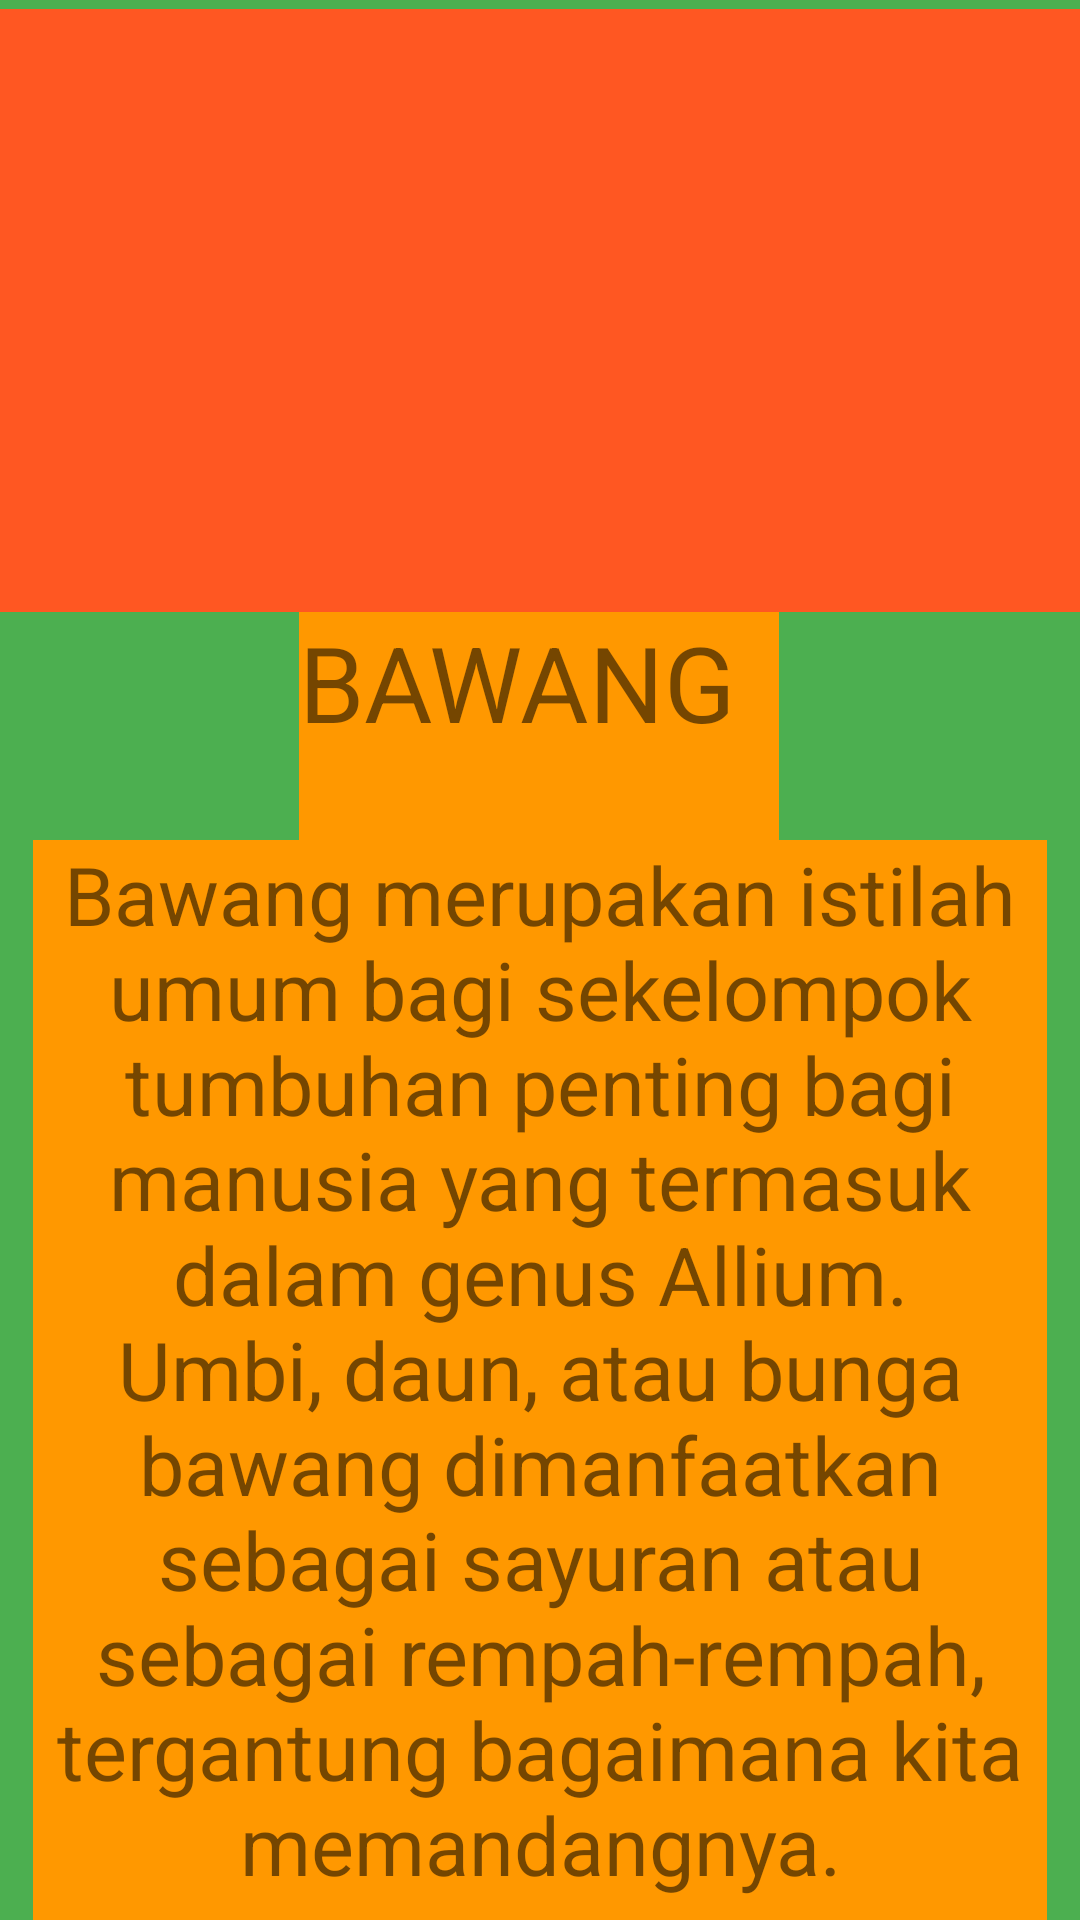

Produce the Android XML layout that renders to this screen, including the resource entries it uses.
<!-- AndroidManifest.xml: application theme Theme.Vegetables -->
<!-- res/layout/activity_bawang.xml -->
<?xml version="1.0" encoding="utf-8"?>
<androidx.constraintlayout.widget.ConstraintLayout xmlns:android="http://schemas.android.com/apk/res/android"
    xmlns:app="http://schemas.android.com/apk/res-auto"
    xmlns:tools="http://schemas.android.com/tools"
    android:layout_width="match_parent"
    android:layout_height="match_parent"
    tools:context=".bawang"
    android:background="#4CAF50"
    >

    <ImageView
        android:id="@+id/imageView4"
        android:layout_width="406dp"
        android:layout_height="201dp"
        android:background="#FF5722"
        app:layout_constraintBottom_toBottomOf="parent"
        app:layout_constraintEnd_toEndOf="parent"
        app:layout_constraintHorizontal_bias="0.4"
        app:layout_constraintStart_toStartOf="parent"
        app:layout_constraintTop_toTopOf="parent"
        app:layout_constraintVertical_bias="0.007"
        app:srcCompat="@drawable/onion" />

    <TextView
        android:id="@+id/textView8"
        android:layout_width="160dp"
        android:layout_height="81dp"
        android:text="BAWANG"
        android:textSize="35dp"
        android:background="#FF9800"
        app:layout_constraintBottom_toBottomOf="parent"
        app:layout_constraintEnd_toEndOf="parent"
        app:layout_constraintHorizontal_bias="0.498"
        app:layout_constraintStart_toStartOf="parent"
        app:layout_constraintTop_toBottomOf="@+id/imageView4"
        app:layout_constraintVertical_bias="0.0" />

    <TextView
        android:id="@+id/textView9"
        android:layout_width="338dp"
        android:layout_height="365dp"
        android:text="Bawang merupakan istilah umum bagi sekelompok tumbuhan penting bagi manusia yang termasuk dalam genus Allium. Umbi, daun, atau bunga bawang dimanfaatkan sebagai sayuran atau sebagai rempah-rempah, tergantung bagaimana kita memandangnya."
        android:textSize="27dp"
        android:textAlignment="center"
        android:background="#FF9800"
        app:layout_constraintBottom_toBottomOf="parent"
        app:layout_constraintEnd_toEndOf="parent"
        app:layout_constraintStart_toStartOf="parent"
        app:layout_constraintTop_toBottomOf="@+id/textView8" />
</androidx.constraintlayout.widget.ConstraintLayout>
<!-- resources referenced by this layout -->
<resources>
  <style name="Theme.Vegetables" parent="Theme.MaterialComponents.DayNight.DarkActionBar">
          
          <item name="colorPrimary">@color/purple_500</item>
          <item name="colorPrimaryVariant">@color/purple_700</item>
          <item name="colorOnPrimary">@color/white</item>
          
          <item name="colorSecondary">@color/teal_200</item>
          <item name="colorSecondaryVariant">@color/teal_700</item>
          <item name="colorOnSecondary">@color/black</item>
          
          <item name="android:statusBarColor" tools:targetApi="21">?attr/colorPrimaryVariant</item>
          
      </style>
  <!-- not gathered from this repository: default colours our renderer supplied (Android Studio template values) -->
  <color name="purple_500">#FF6200EE</color>
  <color name="purple_700">#FF3700B3</color>
  <color name="teal_200">#FF03DAC5</color>
  <color name="teal_700">#FF018786</color>
  <color name="black">#FF000000</color>
  <color name="white">#FFFFFFFF</color>
</resources>
